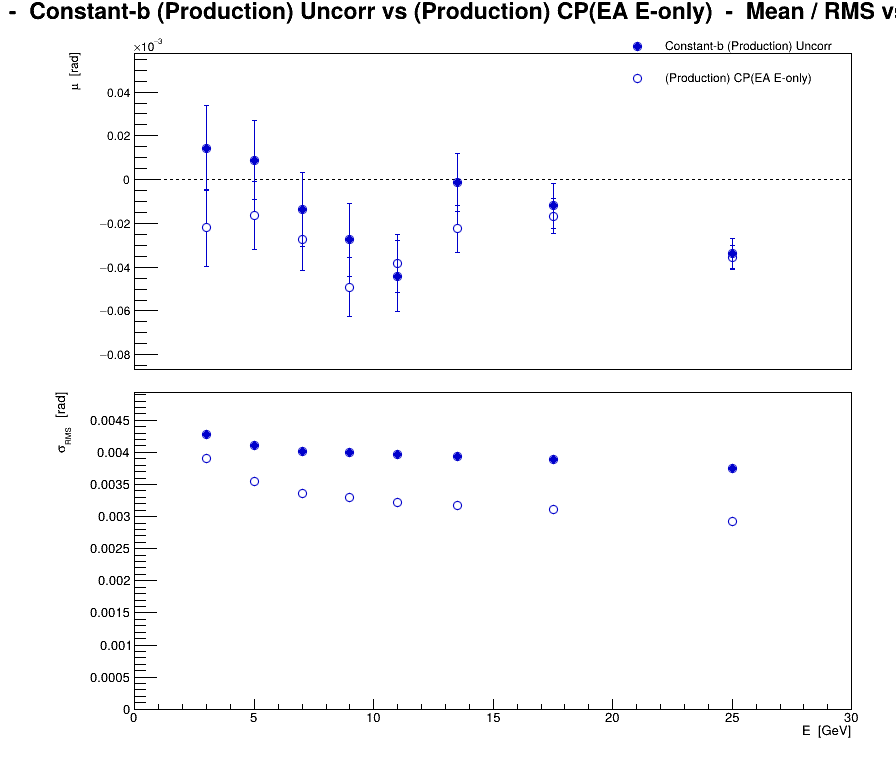

Source data for this figure (header and first rows):
series, variant, residual, E, mu, dmu, sigma, dsigma
0, Constant-b (Production) Uncorr, eta, 3, 1.43704e-05, 1.93009e-05, 0.004284, 1.36478e-05
0, Constant-b (Production) Uncorr, eta, 5, 8.83159e-06, 1.80829e-05, 0.004102, 1.27865e-05
0, Constant-b (Production) Uncorr, eta, 7, -1.36709e-05, 1.70002e-05, 0.004016, 1.2021e-05
0, Constant-b (Production) Uncorr, eta, 9, -2.74665e-05, 1.65628e-05, 0.004001, 1.17117e-05
0, Constant-b (Production) Uncorr, eta, 11, -4.4149e-05, 1.62987e-05, 0.003961, 1.15249e-05
0, Constant-b (Production) Uncorr, eta, 13.5, -1.45072e-06, 1.32073e-05, 0.003931, 9.33899e-06
0, Constant-b (Production) Uncorr, eta, 17.5, -1.20399e-05, 1.00929e-05, 0.003886, 7.13676e-06
0, Constant-b (Production) Uncorr, eta, 25, -3.3956e-05, 6.85254e-06, 0.003753, 4.84548e-06
1, (Production) CP(EA E-only), eta, 3, -2.20833e-05, 1.75995e-05, 0.003906, 1.24447e-05
1, (Production) CP(EA E-only), eta, 5, -1.62933e-05, 1.56163e-05, 0.003543, 1.10424e-05
1, (Production) CP(EA E-only), eta, 7, -2.73597e-05, 1.42465e-05, 0.003366, 1.00738e-05
1, (Production) CP(EA E-only), eta, 9, -4.90559e-05, 1.36249e-05, 0.003292, 9.63429e-06
1, (Production) CP(EA E-only), eta, 11, -3.83573e-05, 1.32395e-05, 0.003217, 9.36173e-06
1, (Production) CP(EA E-only), eta, 13.5, -2.25058e-05, 1.06539e-05, 0.003171, 7.53343e-06
1, (Production) CP(EA E-only), eta, 17.5, -1.66886e-05, 8.07824e-06, 0.00311, 5.71218e-06
1, (Production) CP(EA E-only), eta, 25, -3.56465e-05, 5.34491e-06, 0.002927, 3.77942e-06
